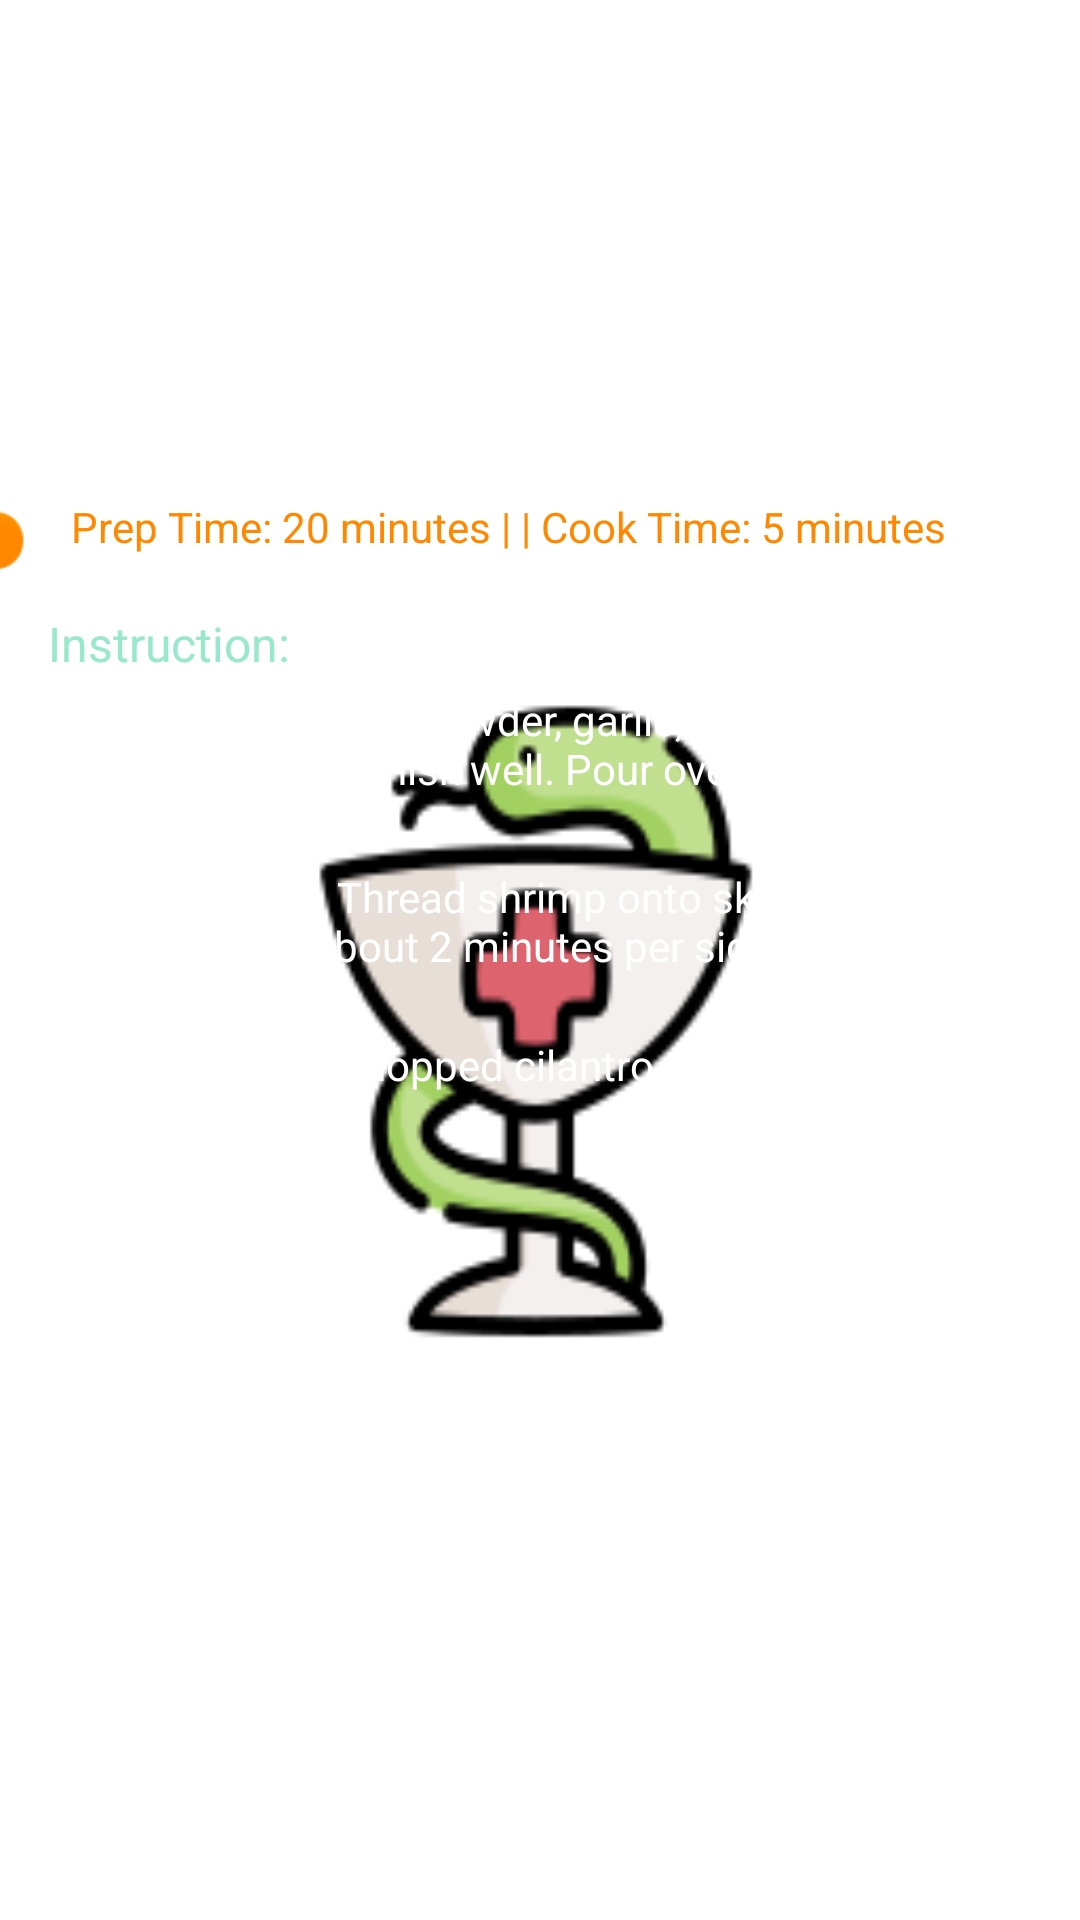

Write the Android layout XML for this screen, with the resource values it uses.
<!-- AndroidManifest.xml: application theme splashScreenTheme -->
<!-- res/layout/fragment_healthy_recipe_food1.xml -->
<?xml version="1.0" encoding="utf-8"?>
    <androidx.constraintlayout.widget.ConstraintLayout
        android:layout_width="match_parent"
        android:layout_height="match_parent"
        android:background="@drawable/food_background"
        android:orientation="vertical"
        xmlns:android="http://schemas.android.com/apk/res/android"
        xmlns:app="http://schemas.android.com/apk/res-auto">

        <TextView
            android:id="@+id/shrimp_instruction1"
            android:layout_width="391dp"
            android:layout_height="54dp"
            android:layout_marginStart="16dp"
            android:layout_marginLeft="16dp"
            android:layout_marginEnd="4dp"
            android:layout_marginRight="4dp"
            android:layout_marginBottom="5dp"
            android:text="@string/healthy_recipe_food_shrimp_instruction1"
            android:textColor="@android:color/background_light"
            app:layout_constraintBottom_toTopOf="@+id/shrimp_instruction2"
            app:layout_constraintEnd_toEndOf="parent"
            app:layout_constraintHorizontal_bias="0.0"
            app:layout_constraintStart_toStartOf="parent"
            app:layout_constraintTop_toBottomOf="@+id/shrimp_instruction_title" />

    <TextView
        android:id="@+id/shrimp_instruction2"
        android:layout_width="389dp"
        android:layout_height="51dp"
        android:layout_marginStart="16dp"
        android:layout_marginLeft="16dp"
        android:layout_marginEnd="6dp"
        android:layout_marginRight="6dp"
        android:layout_marginBottom="5dp"
        android:text="@string/healthy_recipe_food_shrimp_instruction2"
        android:textColor="@android:color/background_light"
        app:layout_constraintBottom_toTopOf="@+id/shrimp_instruction3"
        app:layout_constraintEnd_toEndOf="parent"
        app:layout_constraintHorizontal_bias="0.0"
        app:layout_constraintStart_toStartOf="parent"
        app:layout_constraintTop_toBottomOf="@+id/shrimp_instruction1" />

    <TextView
        android:id="@+id/shrimp_instruction3"
        android:layout_width="wrap_content"
        android:layout_height="wrap_content"
        android:layout_marginStart="16dp"
        android:layout_marginLeft="16dp"
        android:layout_marginEnd="119dp"
        android:layout_marginRight="119dp"
        android:layout_marginBottom="319dp"
        android:text="@string/healthy_recipe_food_shrimp_instruction3"
        android:textColor="@android:color/background_light"
        app:layout_constraintBottom_toBottomOf="parent"
        app:layout_constraintEnd_toEndOf="parent"
        app:layout_constraintHorizontal_bias="0.0"
        app:layout_constraintStart_toStartOf="parent"
        app:layout_constraintTop_toBottomOf="@+id/shrimp_instruction2" />

    <TextView
        android:id="@+id/shrimp_instruction_title"
        android:layout_width="wrap_content"
        android:layout_height="wrap_content"
        android:layout_marginStart="16dp"
        android:layout_marginLeft="16dp"
        android:layout_marginTop="10dp"
        android:layout_marginEnd="320dp"
        android:layout_marginRight="320dp"
        android:layout_marginBottom="5dp"
        android:gravity="center_horizontal"
        android:text="@string/healthy_recipe_food_shrimp_instruction_title"
        android:textAlignment="center"
        android:textColor="@color/sub_title"
        android:textSize="16sp"
        app:layout_constraintBottom_toTopOf="@+id/shrimp_instruction1"
        app:layout_constraintEnd_toEndOf="parent"
        app:layout_constraintHorizontal_bias="0.0"
        app:layout_constraintStart_toStartOf="parent"
        app:layout_constraintTop_toBottomOf="@+id/imageView" />

    <TextView
        android:id="@+id/food1Button"
        android:layout_width="wrap_content"
        android:layout_height="wrap_content"
        android:layout_marginStart="16dp"
        android:layout_marginLeft="16dp"
        android:layout_marginTop="10dp"
        android:layout_marginEnd="320dp"
        android:layout_marginRight="320dp"
        android:layout_marginBottom="5dp"
        android:text="@string/healthy_recipe_food_shrimp_ingredient_title"
        android:textColor="@color/sub_title"
        android:textSize="16sp"
        app:layout_constraintBottom_toTopOf="@+id/shrimp_ingredient1"
        app:layout_constraintEnd_toEndOf="parent"
        app:layout_constraintHorizontal_bias="0.0"
        app:layout_constraintStart_toStartOf="parent"
        app:layout_constraintTop_toTopOf="parent" />

    <TextView
        android:id="@+id/shrimp_ingredient1"
        android:layout_width="wrap_content"
        android:layout_height="wrap_content"
        android:layout_marginStart="16dp"
        android:layout_marginLeft="16dp"
        android:layout_marginEnd="237dp"
        android:layout_marginRight="237dp"
        android:layout_marginBottom="5dp"
        android:clickable="true"
        android:focusable="true"
        android:text="@string/healthy_recipe_food_shrimp_ingredient1"
        android:textColor="@android:color/background_light"
        app:layout_constraintBottom_toTopOf="@+id/shrimp_ingredient2"
        app:layout_constraintEnd_toEndOf="parent"
        app:layout_constraintHorizontal_bias="1.0"
        app:layout_constraintStart_toStartOf="parent"
        app:layout_constraintTop_toBottomOf="@+id/food1Button" />

    <TextView
            android:id="@+id/shrimp_ingredient2"
            android:layout_width="wrap_content"
            android:layout_height="wrap_content"
            android:layout_marginStart="16dp"
            android:layout_marginLeft="16dp"
            android:layout_marginEnd="185dp"
            android:layout_marginRight="185dp"
            android:layout_marginBottom="5dp"
            android:text="@string/healthy_recipe_food_shrimp_ingredient2"
            android:textColor="@android:color/background_light"
            app:layout_constraintBottom_toTopOf="@+id/shrimp_ingredient3"
            app:layout_constraintEnd_toEndOf="parent"
            app:layout_constraintHorizontal_bias="0.0"
            app:layout_constraintStart_toStartOf="parent"
            app:layout_constraintTop_toBottomOf="@+id/shrimp_ingredient1" />

        <TextView
            android:id="@+id/shrimp_ingredient3"
            android:layout_width="wrap_content"
            android:layout_height="wrap_content"
            android:layout_marginStart="16dp"
            android:layout_marginLeft="16dp"
            android:layout_marginEnd="243dp"
            android:layout_marginRight="243dp"
            android:layout_marginBottom="5dp"
            android:text="@string/healthy_recipe_food_shrimp_ingredient3"
            android:textColor="@android:color/background_light"
            app:layout_constraintBottom_toTopOf="@+id/shrimp_ingredient4"
            app:layout_constraintEnd_toEndOf="parent"
            app:layout_constraintHorizontal_bias="0.0"
            app:layout_constraintStart_toStartOf="parent"
            app:layout_constraintTop_toBottomOf="@+id/shrimp_ingredient2" />

        <TextView
            android:id="@+id/shrimp_ingredient6"
            android:layout_width="wrap_content"
            android:layout_height="wrap_content"
            android:layout_marginStart="16dp"
            android:layout_marginLeft="16dp"
            android:layout_marginEnd="257dp"
            android:layout_marginRight="257dp"
            android:layout_marginBottom="5dp"
            android:text="@string/healthy_recipe_food_shrimp_ingredient6"
            android:textColor="@color/colorPrimaryOff"
            app:layout_constraintBottom_toTopOf="@+id/shrimp_ingredient7"
            app:layout_constraintEnd_toEndOf="parent"
            app:layout_constraintHorizontal_bias="0.0"
            app:layout_constraintStart_toStartOf="parent"
            app:layout_constraintTop_toBottomOf="@+id/shrimp_ingredient5" />

        <TextView
            android:id="@+id/shrimp_ingredient5"
            android:layout_width="wrap_content"
            android:layout_height="wrap_content"
            android:layout_marginStart="16dp"
            android:layout_marginLeft="16dp"
            android:layout_marginEnd="241dp"
            android:layout_marginRight="241dp"
            android:layout_marginBottom="5dp"
            android:text="@string/healthy_recipe_food_shrimp_ingredient5"
            android:textColor="@color/colorPrimaryOff"
            app:layout_constraintBottom_toTopOf="@+id/shrimp_ingredient6"
            app:layout_constraintEnd_toEndOf="parent"
            app:layout_constraintHorizontal_bias="0.0"
            app:layout_constraintStart_toStartOf="parent"
            app:layout_constraintTop_toBottomOf="@+id/shrimp_ingredient4" />

        <TextView
            android:id="@+id/shrimp_ingredient7"
            android:layout_width="wrap_content"
            android:layout_height="wrap_content"
            android:layout_marginStart="16dp"
            android:layout_marginLeft="16dp"
            android:layout_marginEnd="251dp"
            android:layout_marginRight="251dp"
            android:layout_marginBottom="10dp"
            android:text="@string/healthy_recipe_food_shrimp_ingredient7"
            android:textColor="@color/colorPrimaryOff"
            app:layout_constraintBottom_toTopOf="@+id/imageView"
            app:layout_constraintEnd_toEndOf="parent"
            app:layout_constraintStart_toStartOf="parent"
            app:layout_constraintTop_toBottomOf="@+id/shrimp_ingredient6" />

        <TextView
            android:id="@+id/shrimp_ingredient4"
            android:layout_width="wrap_content"
            android:layout_height="wrap_content"
            android:layout_marginStart="16dp"
            android:layout_marginLeft="16dp"
            android:layout_marginEnd="113dp"
            android:layout_marginRight="113dp"
            android:layout_marginBottom="5dp"
            android:text="@string/healthy_recipe_food_shrimp_ingredient4"
            android:textColor="@color/colorPrimaryOff"
            app:layout_constraintBottom_toTopOf="@+id/shrimp_ingredient5"
            app:layout_constraintEnd_toEndOf="parent"
            app:layout_constraintHorizontal_bias="0.0"
            app:layout_constraintStart_toStartOf="parent"
            app:layout_constraintTop_toBottomOf="@+id/shrimp_ingredient3" />

        <ImageView
            android:id="@+id/imageView"
            android:layout_width="51dp"
            android:layout_height="27dp"
            app:layout_constraintBottom_toTopOf="@+id/shrimp_instruction_title"
            app:layout_constraintEnd_toStartOf="@+id/shrimp_timer"
            app:layout_constraintHorizontal_bias="0.487"
            app:layout_constraintStart_toStartOf="parent"
            app:layout_constraintTop_toBottomOf="@+id/shrimp_ingredient7"
            app:srcCompat="@android:drawable/presence_away"
            android:contentDescription="TODO" />

        <TextView
            android:id="@+id/shrimp_timer"
            android:layout_width="334dp"
            android:layout_height="38dp"
            android:layout_marginEnd="30dp"
            android:layout_marginRight="30dp"
            android:text="@string/healthy_recipe_food_shrimp_timer"
            android:textColor="@android:color/holo_orange_dark"
            app:layout_constraintBottom_toTopOf="@+id/shrimp_instruction1"
            app:layout_constraintEnd_toEndOf="parent"
            app:layout_constraintStart_toEndOf="@+id/imageView"
            app:layout_constraintTop_toBottomOf="@+id/shrimp_ingredient7"
            app:layout_constraintVertical_bias="0.27" />

    </androidx.constraintlayout.widget.ConstraintLayout>
<!-- resources referenced by this layout -->
<resources>
  <color name="colorPrimaryOff">#FFFFFF</color>
  <color name="sub_title">#99E8CC</color>
  <string name="healthy_recipe_food_shrimp_ingredient1">1 lb raw deveined shrimp</string>
  <string name="healthy_recipe_food_shrimp_ingredient2">1 tbsp olive or avocado oil</string>
  <string name="healthy_recipe_food_shrimp_ingredient3">1 tsp chili powder</string>
  <string name="healthy_recipe_food_shrimp_ingredient4">1 tsp minced garlic about 3 cloves</string>
  <string name="healthy_recipe_food_shrimp_ingredient5">1 lime and lemon zest</string>
  <string name="healthy_recipe_food_shrimp_ingredient6">1 tsp sea salt</string>
  <string name="healthy_recipe_food_shrimp_ingredient7">chopped fresh cilantro</string>
  <string name="healthy_recipe_food_shrimp_ingredient_title">Ingredients: </string>
  <string name="healthy_recipe_food_shrimp_instruction1">1. Combine oil, chili powder, garlic, lime juice and zest, and salt in a small bowl.  Whisk well.  Pour over shrimp and let marinate for 20 minutes.</string>
  <string name="healthy_recipe_food_shrimp_instruction2">2. Preheat grill.  Thread shrimp onto skewers and grill over medium heat, about 2 minutes per side, just until shrimp turn pink.</string>
  <string name="healthy_recipe_food_shrimp_instruction3">3. Sprinkle with chopped cilantro and serve.</string>
  <string name="healthy_recipe_food_shrimp_instruction_title">Instruction: </string>
  <string name="healthy_recipe_food_shrimp_timer">Prep Time: 20 minutes | | Cook Time: 5 minutes </string>
  <style name="splashScreenTheme" parent="Theme.AppCompat.DayNight.DarkActionBar">
          <item name="android:windowBackground">@drawable/splash</item>
      </style>
  <!-- drawable splash: png bitmap (drawable, 9588 bytes) -->
</resources>
